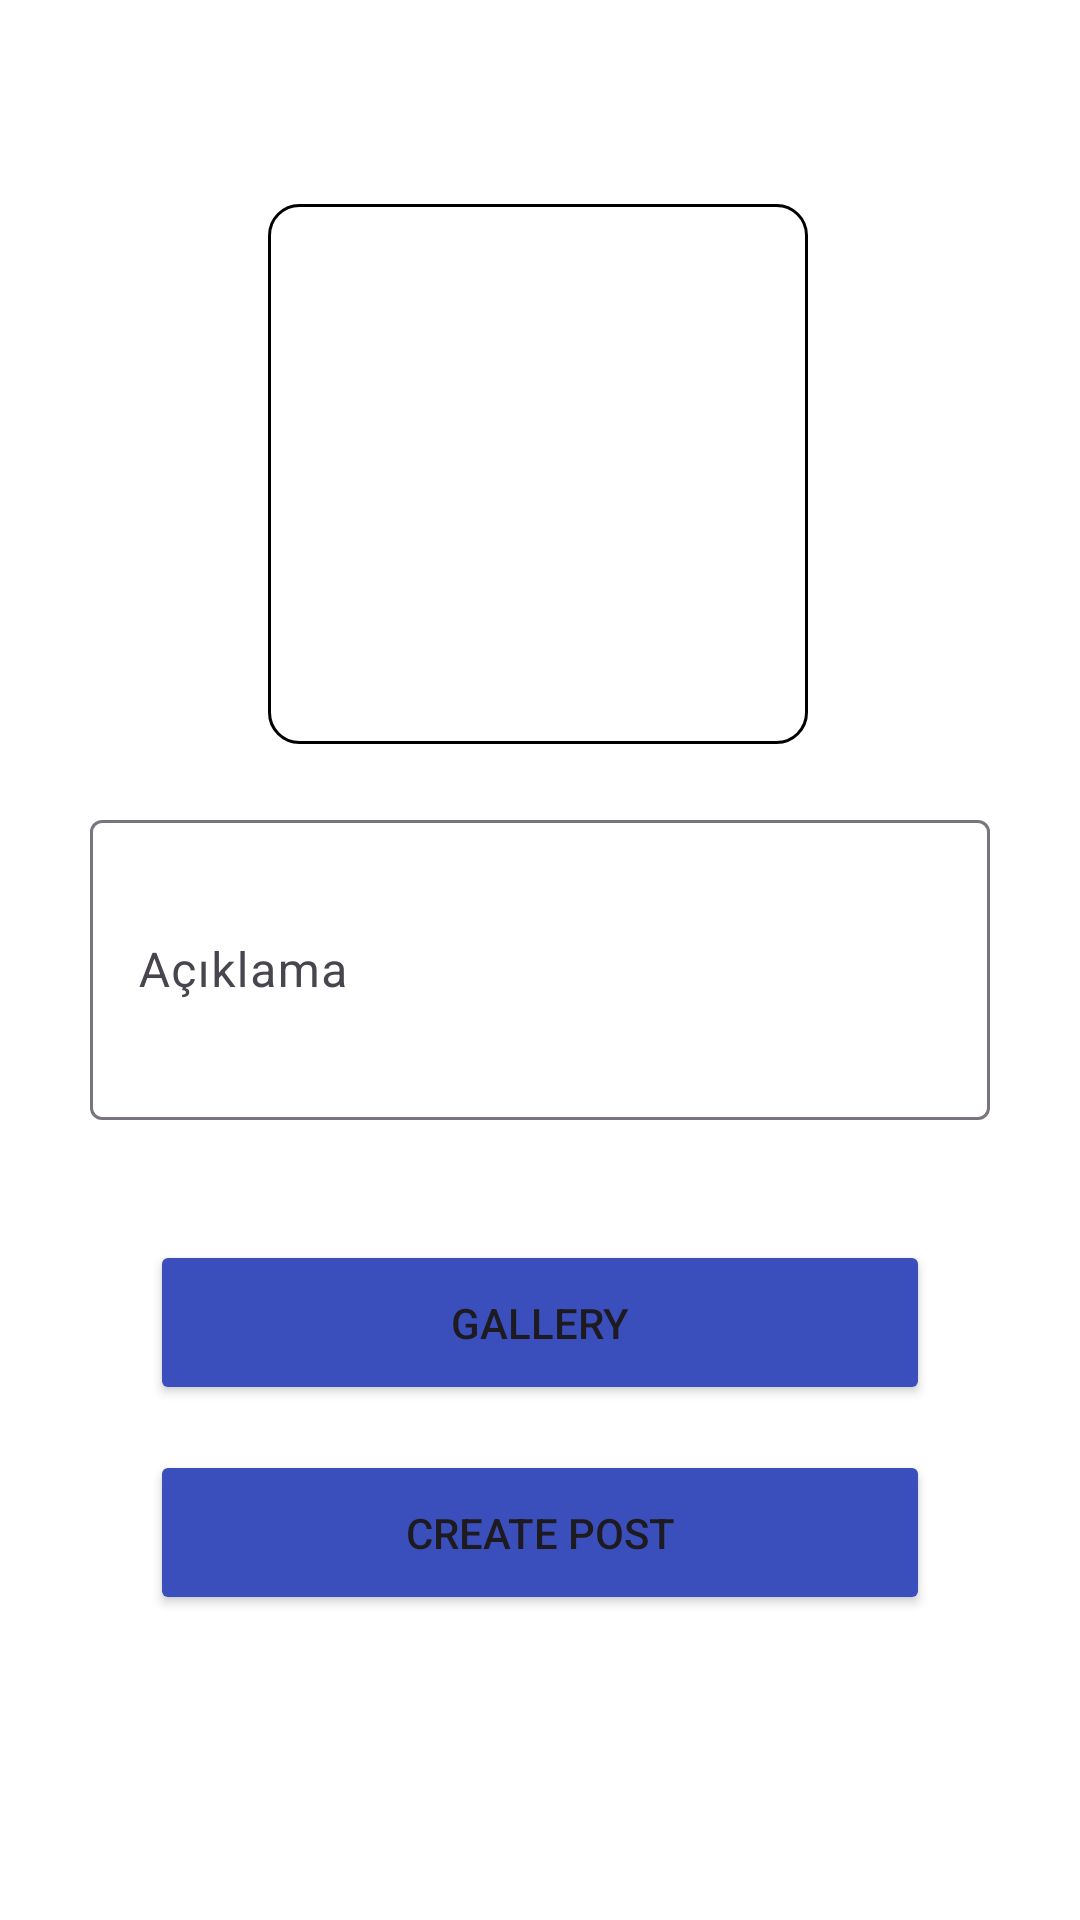

Produce the Android XML layout that renders to this screen, including the resource entries it uses.
<!-- AndroidManifest.xml: application theme Theme.SocialMediaApp -->
<!-- res/layout/activity_create_post.xml -->
<?xml version="1.0" encoding="utf-8"?>
<androidx.constraintlayout.widget.ConstraintLayout xmlns:android="http://schemas.android.com/apk/res/android"
    xmlns:app="http://schemas.android.com/apk/res-auto"
    xmlns:tools="http://schemas.android.com/tools"
    android:layout_width="match_parent"
    android:background="@color/white"
    android:layout_height="match_parent"
    tools:context=".CreatePost">

    <ImageButton
        android:id="@+id/settingBackButton"
        android:layout_width="50dp"
        android:contentDescription="backButton"
        android:layout_height="50dp"
        android:backgroundTint="@android:color/transparent"
        app:layout_constraintStart_toStartOf="parent"
        app:layout_constraintTop_toTopOf="parent"
        app:srcCompat="@drawable/baseline_arrow_back_24" />

    <Button
        android:id="@+id/buttonGallery"
        android:layout_width="match_parent"
        android:layout_height="55dp"
        android:layout_marginStart="50dp"
        android:layout_marginEnd="50dp"
        android:backgroundTint="#3B4FBC"
        android:layout_marginTop="40dp"
        app:cornerRadius="10dp"

        android:text="Gallery"
        app:layout_constraintEnd_toEndOf="parent"
        app:layout_constraintStart_toStartOf="parent"
        app:layout_constraintTop_toBottomOf="@+id/textInputLayout" />

    <Button
        android:id="@+id/postButton"
        android:layout_width="match_parent"
        android:layout_height="55dp"
        android:layout_marginStart="50dp"
        android:layout_marginTop="110dp"
        android:layout_marginEnd="50dp"
        android:backgroundTint="#3B4FBC"
        android:text="Create Post"
        app:cornerRadius="10dp"
        app:layout_constraintEnd_toEndOf="parent"
        app:layout_constraintHorizontal_bias="0.0"
        app:layout_constraintStart_toStartOf="parent"
        app:layout_constraintTop_toBottomOf="@+id/textInputLayout" />

    <ImageView
        android:id="@+id/imageGallery"
        android:padding="10dp"
        android:layout_width="180dp"
        android:layout_height="180dp"
        android:layout_marginTop="68dp"
        android:background="@drawable/border_frame"
        app:layout_constraintEnd_toEndOf="parent"
        app:layout_constraintHorizontal_bias="0.497"
        app:layout_constraintStart_toStartOf="parent"
        app:layout_constraintTop_toTopOf="parent"
        tools:srcCompat="@tools:sample/avatars" />

    <com.google.android.material.textfield.TextInputLayout
        android:id="@+id/textInputLayout"
        android:layout_width="300dp"
        android:layout_height="wrap_content"
        android:layout_marginTop="20dp"
        app:layout_constraintEnd_toEndOf="parent"
        app:layout_constraintStart_toStartOf="parent"
        app:layout_constraintTop_toBottomOf="@+id/imageGallery">

        <com.google.android.material.textfield.TextInputEditText
            android:maxLength="70"
            android:id="@+id/caption"
            android:layout_width="match_parent"
            android:layout_height="100dp"
            android:hint="Açıklama"
            tools:layout_editor_absoluteX="50dp"
            tools:layout_editor_absoluteY="488dp" />
    </com.google.android.material.textfield.TextInputLayout>


</androidx.constraintlayout.widget.ConstraintLayout>
<!-- resources referenced by this layout -->
<resources>
  <!-- drawable border_frame (drawable) -->
  <shape xmlns:android="http://schemas.android.com/apk/res/android"
      android:shape="rectangle" >
      <solid
  
          android:color="@android:color/transparent" /> 
      <stroke
  
          android:width="1dp"
          android:color="#000000" /> 
      <corners
          android:radius="10dp" /> 
  
  </shape>
  <style name="Theme.SocialMediaApp" parent="Base.Theme.SocialMediaApp" />
  <style name="Base.Theme.SocialMediaApp" parent="Theme.Material3.DayNight.NoActionBar">
          <item name="android:statusBarColor">@color/black</item>
  
      </style>
  <!-- not gathered from this repository: default colours our renderer supplied (Android Studio template values) -->
  <color name="black">#FF000000</color>
  <color name="white">#FFFFFFFF</color>
</resources>
